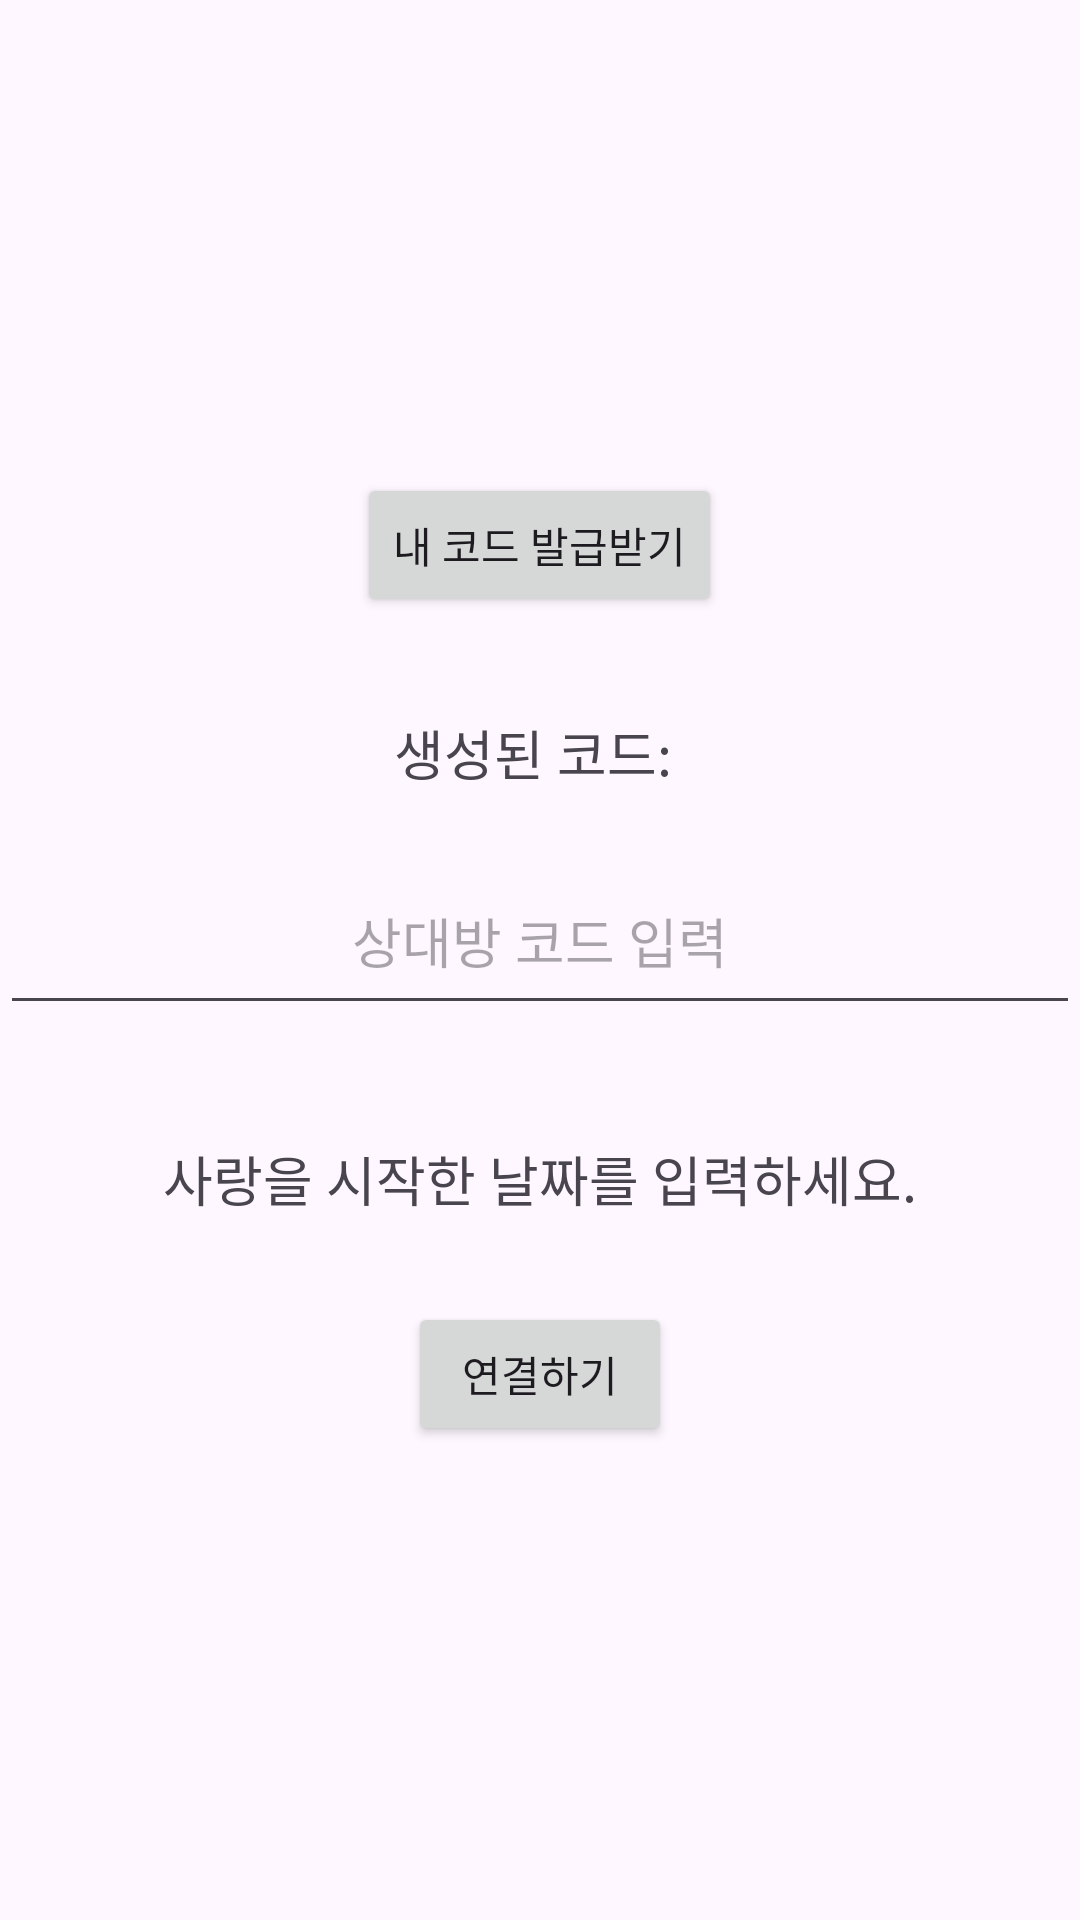

Produce the Android XML layout that renders to this screen, including the resource entries it uses.
<!-- AndroidManifest.xml: application theme Theme.cooing -->
<!-- res/layout/fragment_setting.xml -->
<?xml version="1.0" encoding="utf-8"?>
<LinearLayout xmlns:android="http://schemas.android.com/apk/res/android"
    xmlns:tools="http://schemas.android.com/tools"
    android:layout_width="match_parent"
    android:layout_height="match_parent"
    android:orientation="vertical"
    android:gravity="center"
    tools:context=".SettingFragment">

    <Button
        android:id="@+id/generate_code_button"
        android:layout_width="wrap_content"
        android:layout_height="wrap_content"
        android:text="내 코드 발급받기"
        android:layout_marginBottom="16dp"/>

    <TextView
        android:id="@+id/generated_code_textview"
        android:layout_width="wrap_content"
        android:layout_height="wrap_content"
        android:text="생성된 코드: "
        android:textSize="18sp"
        android:minHeight="48dp"
        android:layout_marginTop="16dp"/>

    <EditText
        android:id="@+id/partner_code_edittext"
        android:layout_width="match_parent"
        android:layout_height="wrap_content"
        android:hint="상대방 코드 입력"
        android:layout_marginBottom="16dp"
        android:minHeight="56dp"
        android:gravity="center"
        android:padding="12dp"
        android:inputType="text" />

    <TextView
        android:id="@+id/start_date_textview"
        android:layout_width="wrap_content"
        android:layout_height="wrap_content"
        android:text="사랑을 시작한 날짜를 입력하세요."
        android:textSize="18sp"
        android:layout_marginTop="10dp"
        android:padding="12dp"
        android:gravity="center" />

    <Button
        android:id="@+id/connect_button"
        android:layout_width="wrap_content"
        android:layout_height="wrap_content"
        android:text="연결하기"
        android:layout_marginTop="16dp"/>


</LinearLayout>
<!-- resources referenced by this layout -->
<resources>
  <style name="Theme.cooing" parent="Base.Theme.cooing" />
  <style name="Base.Theme.cooing" parent="Theme.Material3.DayNight.NoActionBar">
          
          
      </style>
</resources>
